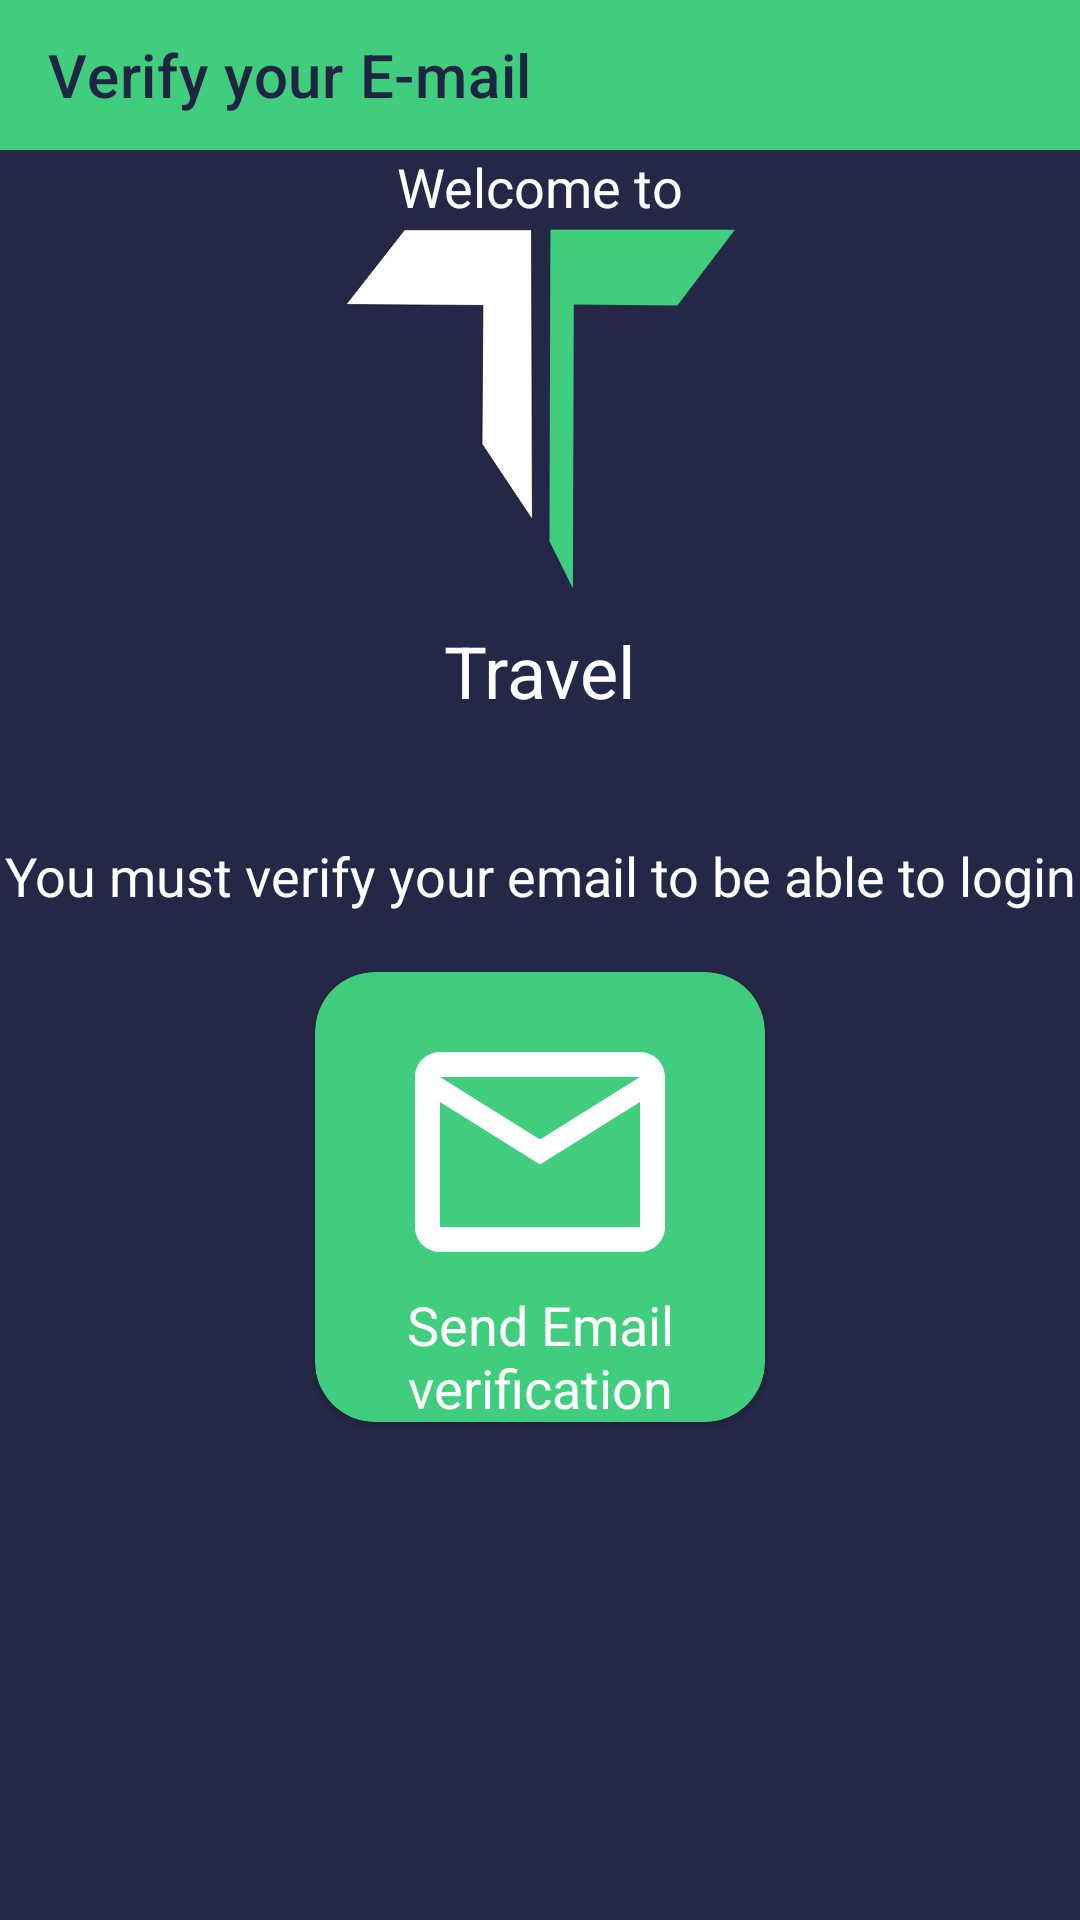

Layout XML and referenced resources for this Android screen:
<!-- AndroidManifest.xml: application theme Theme.TravelApp -->
<!-- res/layout/activity_email_verifiecation.xml -->
<?xml version="1.0" encoding="utf-8"?>
<androidx.constraintlayout.widget.ConstraintLayout xmlns:android="http://schemas.android.com/apk/res/android"
    xmlns:app="http://schemas.android.com/apk/res-auto"
    xmlns:tools="http://schemas.android.com/tools"
    android:layout_width="match_parent"
    android:layout_height="match_parent"
    android:background="@color/purple_700"
    app:circularflow_radiusInDP="10dp"
    tools:context=".Home">

    <androidx.appcompat.widget.Toolbar
        android:id="@+id/toolbar"
        android:layout_width="match_parent"
        android:layout_height="50dp"
        android:background="@color/highlite"
        android:minHeight="?attr/actionBarSize"
        android:theme="?attr/actionBarTheme"
        app:layout_constraintEnd_toEndOf="parent"
        app:layout_constraintStart_toStartOf="parent"
        app:layout_constraintTop_toTopOf="parent"
        app:title="Verify your E-mail"
        app:titleTextColor="@color/background" />

    <LinearLayout
        android:id="@+id/linearLayout4"
        android:layout_width="match_parent"
        android:layout_height="wrap_content"
        android:gravity="center_horizontal|center_vertical"
        android:orientation="vertical"
        app:layout_constraintEnd_toEndOf="parent"
        app:layout_constraintHorizontal_bias="1.0"
        app:layout_constraintStart_toStartOf="parent"
        app:layout_constraintTop_toBottomOf="@+id/toolbar">

        <TextView
            android:id="@+id/textView"
            android:layout_width="wrap_content"
            android:layout_height="wrap_content"
            android:layout_marginStart="0dp"
            android:layout_marginTop="0dp"
            android:text="Welcome to"
            android:textColor="#FFFFFF"
            android:textSize="18sp" />

        <ImageView
            android:id="@+id/imageView2"
            android:layout_width="284dp"
            android:layout_height="133dp"
            app:srcCompat="@drawable/ic_welcom_logo"
            tools:ignore="VectorDrawableCompat" />

        <TextView
            android:layout_width="wrap_content"
            android:layout_height="wrap_content"
            android:text="Travel"
            android:textColor="@color/white"
            android:textSize="24sp" />

        <TextView
            android:id="@+id/textView12"
            android:layout_width="wrap_content"
            android:layout_height="wrap_content"
            android:layout_marginTop="40dp"
            android:gravity="center"
            android:text="You must verify your email to be able to login"
            android:textColor="@color/white"
            android:textSize="18sp" />
    </LinearLayout>

    <LinearLayout
        android:layout_width="0dp"
        android:layout_height="wrap_content"
        android:orientation="vertical"

        app:layout_constraintEnd_toEndOf="parent"
        app:layout_constraintHorizontal_bias="0.0"
        app:layout_constraintStart_toStartOf="parent"
        app:layout_constraintTop_toBottomOf="@+id/linearLayout4">

        <LinearLayout
            android:layout_width="match_parent"
            android:layout_height="wrap_content"
            android:layout_margin="10dp"
            android:gravity="center"
            android:orientation="horizontal">



            <androidx.cardview.widget.CardView
                android:id="@+id/cardView"
                android:layout_width="150dp"
                android:layout_height="150dp"
                android:layout_margin="10dp"
                app:cardBackgroundColor="@color/highlite"
                app:cardCornerRadius="20dp"
                app:circularflow_radiusInDP="100">


                <LinearLayout
                    android:layout_width="match_parent"
                    android:layout_height="match_parent"
                    android:gravity="center"
                    android:orientation="vertical">


                    <Button
                        android:id="@+id/vrefiybtn_ID"
                        android:layout_width="100dp"
                        android:layout_height="100dp"
                        android:layout_margin="10dp"
                        android:background="@drawable/ic_email"
                        app:backgroundTint="@color/white" />

                    <TextView
                        android:id="@+id/textView11"
                        android:layout_width="wrap_content"
                        android:layout_height="wrap_content"
                        android:layout_marginTop="-15dp"
                        android:gravity="center"
                        android:text="Send Email verification"
                        android:textColor="@color/white"
                        android:textSize="18sp" />
                </LinearLayout>

            </androidx.cardview.widget.CardView>

        </LinearLayout>


    </LinearLayout>

</androidx.constraintlayout.widget.ConstraintLayout>
<!-- resources referenced by this layout -->
<resources>
  <color name="background">#202443</color>
  <color name="highlite">#40cd7d</color>
  <color name="purple_700">#242846</color>
  <color name="white">#FFFFFFFF</color>
  <!-- drawable ic_email (drawable) -->
  <vector xmlns:android="http://schemas.android.com/apk/res/android"
      android:width="24dp"
      android:height="24dp"
      android:viewportWidth="24"
      android:viewportHeight="24">
  
      <path
          android:fillColor="@android:color/white"
          android:pathData="M22,6c0,-1.1 -0.9,-2 -2,-2L4,4c-1.1,0 -2,0.9 -2,2v12c0,1.1 0.9,2 2,2h16c1.1,0 2,-0.9 2,-2L22,6zM20,6l-8,5 -8,-5h16zM20,18L4,18L4,8l8,5 8,-5v10z"/>
  </vector>
  <!-- drawable ic_welcom_logo (drawable) -->
  <vector xmlns:android="http://schemas.android.com/apk/res/android"
      android:width="600dp"
      android:height="600dp"
      android:viewportWidth="600"
      android:viewportHeight="600">
    <path
        android:strokeWidth="1"
        android:pathData="M95.6,10.2l190.9,0l1.3,436l-75.8,-113.7l1.4,-208.5l-205.8,-1.4z"
        android:fillColor="#FFFFFF"
        android:strokeColor="#000000"/>
    <path
        android:pathData="M505.8,124l-155.7,-1.4l-1.4,426.5l-35.2,-70.4l1.4,-468.5l277.5,0"
        android:fillColor="#40CD7D"/>
  </vector>
  <style name="Theme.TravelApp" parent="Theme.MaterialComponents.DayNight.DarkActionBar">
          
          <item name="colorPrimary">@color/purple_500</item>
          <item name="colorPrimaryVariant">@color/purple_700</item>
          <item name="colorOnPrimary">@color/white</item>
          
          <item name="colorSecondary">@color/teal_200</item>
          <item name="colorSecondaryVariant">@color/teal_700</item>
          <item name="colorOnSecondary">@color/purple_700</item>
          
          <item name="android:statusBarColor" tools:targetApi="l">?attr/colorPrimaryVariant</item>
          
      </style>
  <color name="purple_500">#242846</color>
  <color name="teal_200">#FF03DAC5</color>
  <color name="teal_700">#FF018786</color>
</resources>
